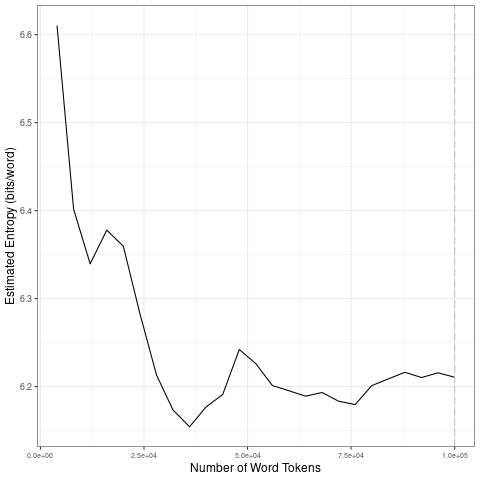

The file beside this chart, header and first rows:
file, entropy.Corpus.Size, entropy.Entropy, sd.Corpus.Size, sd.SD
data/fr_by_topic/7_tokens_1-gram.txt, 4000, 6.61, 20000, 0.1101
data/fr_by_topic/7_tokens_1-gram.txt, 8000, 6.402, 40000, 0.05107
data/fr_by_topic/7_tokens_1-gram.txt, 12000, 6.339, 60000, 0.02202
data/fr_by_topic/7_tokens_1-gram.txt, 16000, 6.378, 80000, 0.008479
data/fr_by_topic/7_tokens_1-gram.txt, 20000, 6.36, 1e+05, 0.003391
data/fr_by_topic/7_tokens_1-gram.txt, 24000, 6.283, 20000, 0.1101
data/fr_by_topic/7_tokens_1-gram.txt, 28000, 6.213, 40000, 0.05107
data/fr_by_topic/7_tokens_1-gram.txt, 32000, 6.173, 60000, 0.02202
data/fr_by_topic/7_tokens_1-gram.txt, 36000, 6.154, 80000, 0.008479
data/fr_by_topic/7_tokens_1-gram.txt, 40000, 6.177, 1e+05, 0.003391
data/fr_by_topic/7_tokens_1-gram.txt, 44000, 6.191, 20000, 0.1101
data/fr_by_topic/7_tokens_1-gram.txt, 48000, 6.242, 40000, 0.05107
data/fr_by_topic/7_tokens_1-gram.txt, 52000, 6.226, 60000, 0.02202
data/fr_by_topic/7_tokens_1-gram.txt, 56000, 6.201, 80000, 0.008479
data/fr_by_topic/7_tokens_1-gram.txt, 60000, 6.195, 1e+05, 0.003391
data/fr_by_topic/7_tokens_1-gram.txt, 64000, 6.189, 20000, 0.1101
data/fr_by_topic/7_tokens_1-gram.txt, 68000, 6.193, 40000, 0.05107
data/fr_by_topic/7_tokens_1-gram.txt, 72000, 6.183, 60000, 0.02202
data/fr_by_topic/7_tokens_1-gram.txt, 76000, 6.18, 80000, 0.008479
data/fr_by_topic/7_tokens_1-gram.txt, 80000, 6.201, 1e+05, 0.003391
data/fr_by_topic/7_tokens_1-gram.txt, 84000, 6.209, 20000, 0.1101
data/fr_by_topic/7_tokens_1-gram.txt, 88000, 6.216, 40000, 0.05107
data/fr_by_topic/7_tokens_1-gram.txt, 92000, 6.21, 60000, 0.02202
data/fr_by_topic/7_tokens_1-gram.txt, 96000, 6.216, 80000, 0.008479
data/fr_by_topic/7_tokens_1-gram.txt, 1e+05, 6.211, 1e+05, 0.003391
